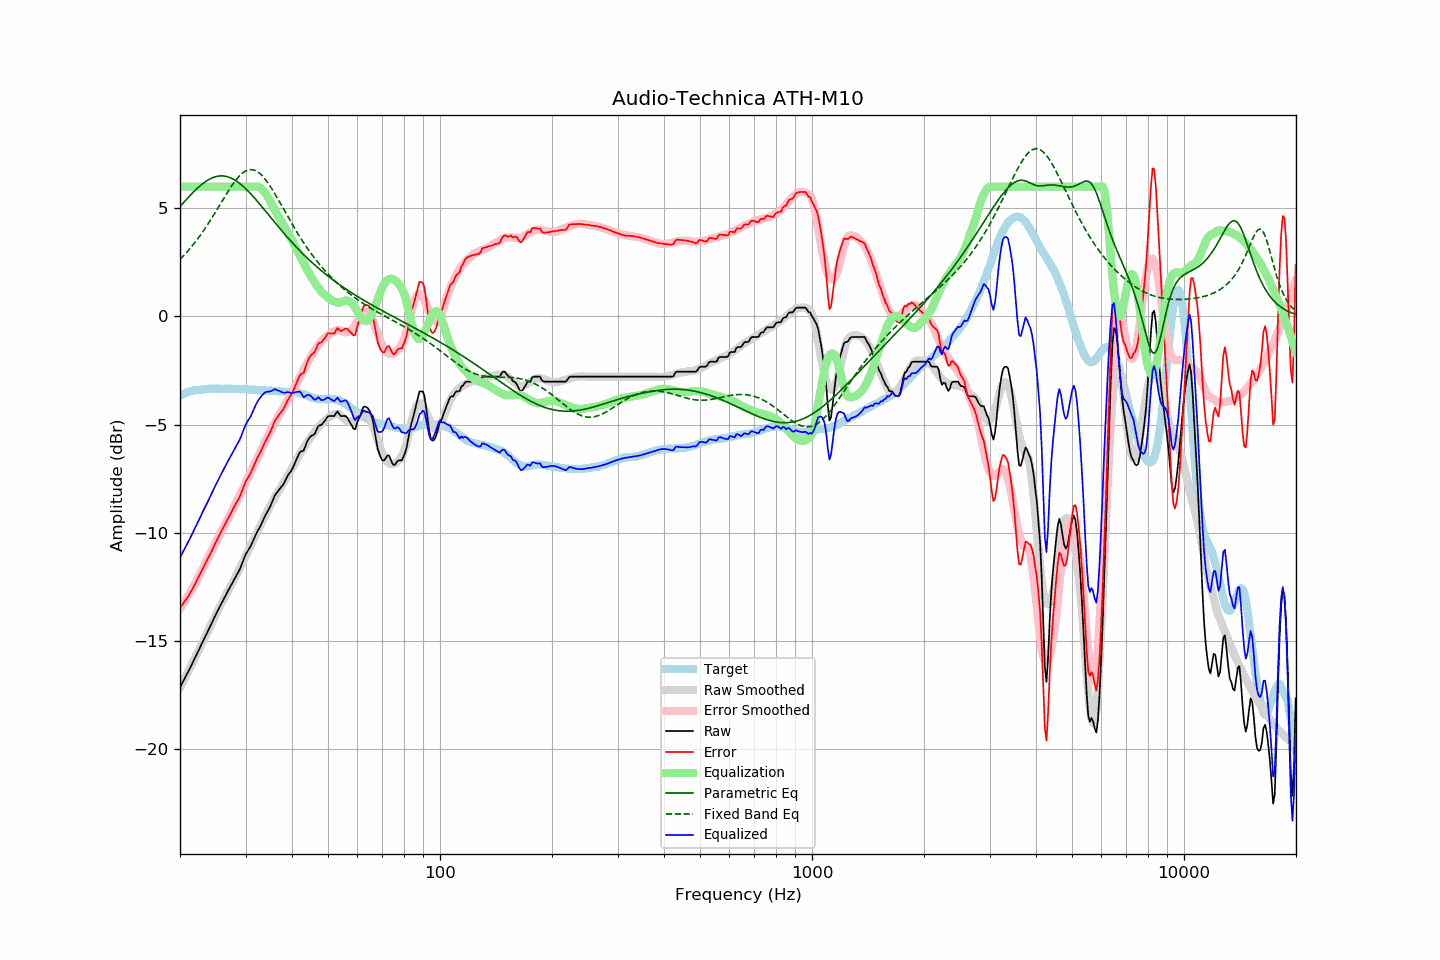

Data behind this chart, as committed beside it:
frequency, raw, error, smoothed, error_smoothed, equalization, parametric_eq, fixed_band_eq, equalized_raw, equalized_smoothed, target
20.00, -17.14, -13.48, -17.16, -13.51, 6.00, 5.07, 2.64, -11.14, -11.16, -3.66
20.20, -17.00, -13.38, -17.01, -13.40, 6.00, 5.16, 2.71, -11.00, -11.01, -3.62
20.40, -16.86, -13.27, -16.87, -13.28, 6.00, 5.24, 2.79, -10.86, -10.87, -3.59
20.61, -16.73, -13.16, -16.72, -13.16, 6.00, 5.33, 2.87, -10.73, -10.72, -3.56
20.81, -16.58, -13.06, -16.58, -13.04, 6.00, 5.41, 2.95, -10.58, -10.58, -3.52
21.02, -16.44, -12.96, -16.43, -12.92, 6.00, 5.49, 3.03, -10.44, -10.43, -3.48
21.23, -16.29, -12.82, -16.28, -12.79, 6.00, 5.57, 3.12, -10.29, -10.28, -3.47
21.44, -16.14, -12.69, -16.13, -12.67, 6.00, 5.65, 3.21, -10.14, -10.13, -3.45
21.66, -16.00, -12.56, -15.98, -12.54, 6.00, 5.72, 3.30, -10.00, -9.98, -3.44
21.87, -15.84, -12.42, -15.83, -12.40, 6.00, 5.80, 3.39, -9.84, -9.83, -3.42
22.09, -15.68, -12.28, -15.68, -12.27, 6.00, 5.87, 3.48, -9.68, -9.68, -3.41
22.31, -15.52, -12.12, -15.53, -12.13, 6.00, 5.94, 3.58, -9.52, -9.53, -3.41
22.54, -15.38, -11.98, -15.38, -11.99, 6.00, 6.01, 3.68, -9.38, -9.38, -3.40
22.76, -15.21, -11.83, -15.22, -11.84, 6.00, 6.07, 3.79, -9.21, -9.22, -3.39
22.99, -15.05, -11.67, -15.06, -11.69, 6.00, 6.13, 3.89, -9.05, -9.06, -3.39
23.22, -14.90, -11.53, -14.91, -11.54, 6.00, 6.19, 4.00, -8.90, -8.91, -3.38
23.45, -14.75, -11.39, -14.75, -11.39, 6.00, 6.24, 4.11, -8.75, -8.75, -3.37
23.69, -14.61, -11.25, -14.60, -11.24, 6.00, 6.29, 4.22, -8.61, -8.60, -3.36
23.92, -14.45, -11.10, -14.44, -11.09, 6.00, 6.33, 4.34, -8.45, -8.44, -3.35
24.16, -14.29, -10.95, -14.29, -10.94, 6.00, 6.37, 4.45, -8.29, -8.29, -3.34
24.40, -14.13, -10.80, -14.13, -10.79, 6.00, 6.40, 4.57, -8.13, -8.13, -3.33
24.65, -13.99, -10.65, -13.98, -10.64, 6.00, 6.43, 4.69, -7.99, -7.98, -3.34
24.89, -13.82, -10.48, -13.83, -10.49, 6.00, 6.46, 4.81, -7.82, -7.83, -3.34
25.14, -13.67, -10.33, -13.68, -10.34, 6.00, 6.47, 4.94, -7.67, -7.68, -3.34
25.39, -13.52, -10.18, -13.53, -10.20, 6.00, 6.49, 5.06, -7.52, -7.53, -3.34
25.65, -13.39, -10.04, -13.39, -10.05, 6.00, 6.49, 5.18, -7.39, -7.39, -3.34
25.91, -13.24, -9.89, -13.24, -9.90, 6.00, 6.49, 5.31, -7.24, -7.24, -3.35
26.16, -13.09, -9.75, -13.10, -9.76, 6.00, 6.49, 5.43, -7.09, -7.10, -3.34
26.43, -12.96, -9.61, -12.96, -9.61, 6.00, 6.48, 5.55, -6.96, -6.96, -3.34
26.69, -12.81, -9.47, -12.82, -9.48, 6.00, 6.46, 5.67, -6.81, -6.82, -3.34
26.96, -12.67, -9.32, -12.69, -9.34, 6.00, 6.44, 5.79, -6.67, -6.69, -3.34
27.23, -12.54, -9.19, -12.55, -9.19, 6.00, 6.42, 5.91, -6.54, -6.55, -3.35
27.50, -12.40, -9.05, -12.40, -9.05, 6.00, 6.39, 6.02, -6.40, -6.40, -3.35
27.77, -12.25, -8.90, -12.25, -8.90, 6.00, 6.35, 6.13, -6.25, -6.25, -3.36
28.05, -12.12, -8.77, -12.11, -8.75, 6.00, 6.31, 6.23, -6.12, -6.11, -3.36
28.33, -11.98, -8.62, -11.96, -8.60, 6.00, 6.26, 6.32, -5.98, -5.96, -3.37
28.62, -11.86, -8.50, -11.81, -8.45, 6.00, 6.21, 6.41, -5.86, -5.81, -3.36
28.90, -11.72, -8.36, -11.66, -8.30, 6.00, 6.15, 6.49, -5.72, -5.66, -3.36
29.19, -11.54, -8.17, -11.51, -8.15, 6.00, 6.09, 6.57, -5.54, -5.51, -3.37
29.48, -11.34, -7.98, -11.36, -7.99, 6.00, 6.03, 6.63, -5.34, -5.36, -3.36
29.78, -11.16, -7.79, -11.20, -7.83, 6.00, 5.96, 6.68, -5.16, -5.20, -3.36
30.08, -10.98, -7.61, -11.05, -7.68, 6.00, 5.89, 6.73, -4.98, -5.05, -3.36
30.38, -10.86, -7.48, -10.89, -7.52, 6.00, 5.82, 6.76, -4.86, -4.89, -3.37
30.68, -10.73, -7.36, -10.74, -7.36, 6.00, 5.74, 6.78, -4.73, -4.74, -3.38
30.99, -10.62, -7.23, -10.58, -7.20, 6.00, 5.66, 6.78, -4.62, -4.58, -3.39
31.30, -10.45, -7.06, -10.42, -7.04, 6.00, 5.58, 6.78, -4.45, -4.42, -3.39
31.61, -10.28, -6.90, -10.27, -6.88, 6.00, 5.50, 6.76, -4.28, -4.27, -3.39
31.93, -10.12, -6.72, -10.12, -6.72, 6.00, 5.42, 6.74, -4.12, -4.12, -3.40
32.24, -9.96, -6.55, -9.98, -6.57, 6.00, 5.33, 6.70, -3.96, -3.98, -3.41
32.57, -9.83, -6.41, -9.83, -6.42, 5.98, 5.24, 6.65, -3.84, -3.85, -3.41
32.89, -9.69, -6.28, -9.68, -6.27, 5.94, 5.16, 6.58, -3.75, -3.74, -3.42
33.22, -9.53, -6.12, -9.53, -6.11, 5.88, 5.07, 6.51, -3.65, -3.65, -3.42
33.55, -9.37, -5.95, -9.37, -5.95, 5.80, 4.98, 6.43, -3.57, -3.57, -3.42
33.89, -9.21, -5.80, -9.21, -5.79, 5.70, 4.89, 6.34, -3.51, -3.51, -3.42
34.23, -9.08, -5.65, -9.06, -5.63, 5.59, 4.79, 6.24, -3.48, -3.47, -3.42
34.57, -8.94, -5.51, -8.91, -5.48, 5.47, 4.70, 6.14, -3.47, -3.44, -3.43
34.92, -8.81, -5.37, -8.77, -5.34, 5.34, 4.61, 6.03, -3.47, -3.44, -3.44
35.27, -8.64, -5.20, -8.63, -5.19, 5.19, 4.52, 5.91, -3.44, -3.44, -3.44
35.62, -8.46, -5.01, -8.50, -5.05, 5.05, 4.43, 5.79, -3.40, -3.44, -3.45
35.97, -8.27, -4.82, -8.36, -4.91, 4.91, 4.34, 5.67, -3.36, -3.45, -3.45
... 635 more rows
